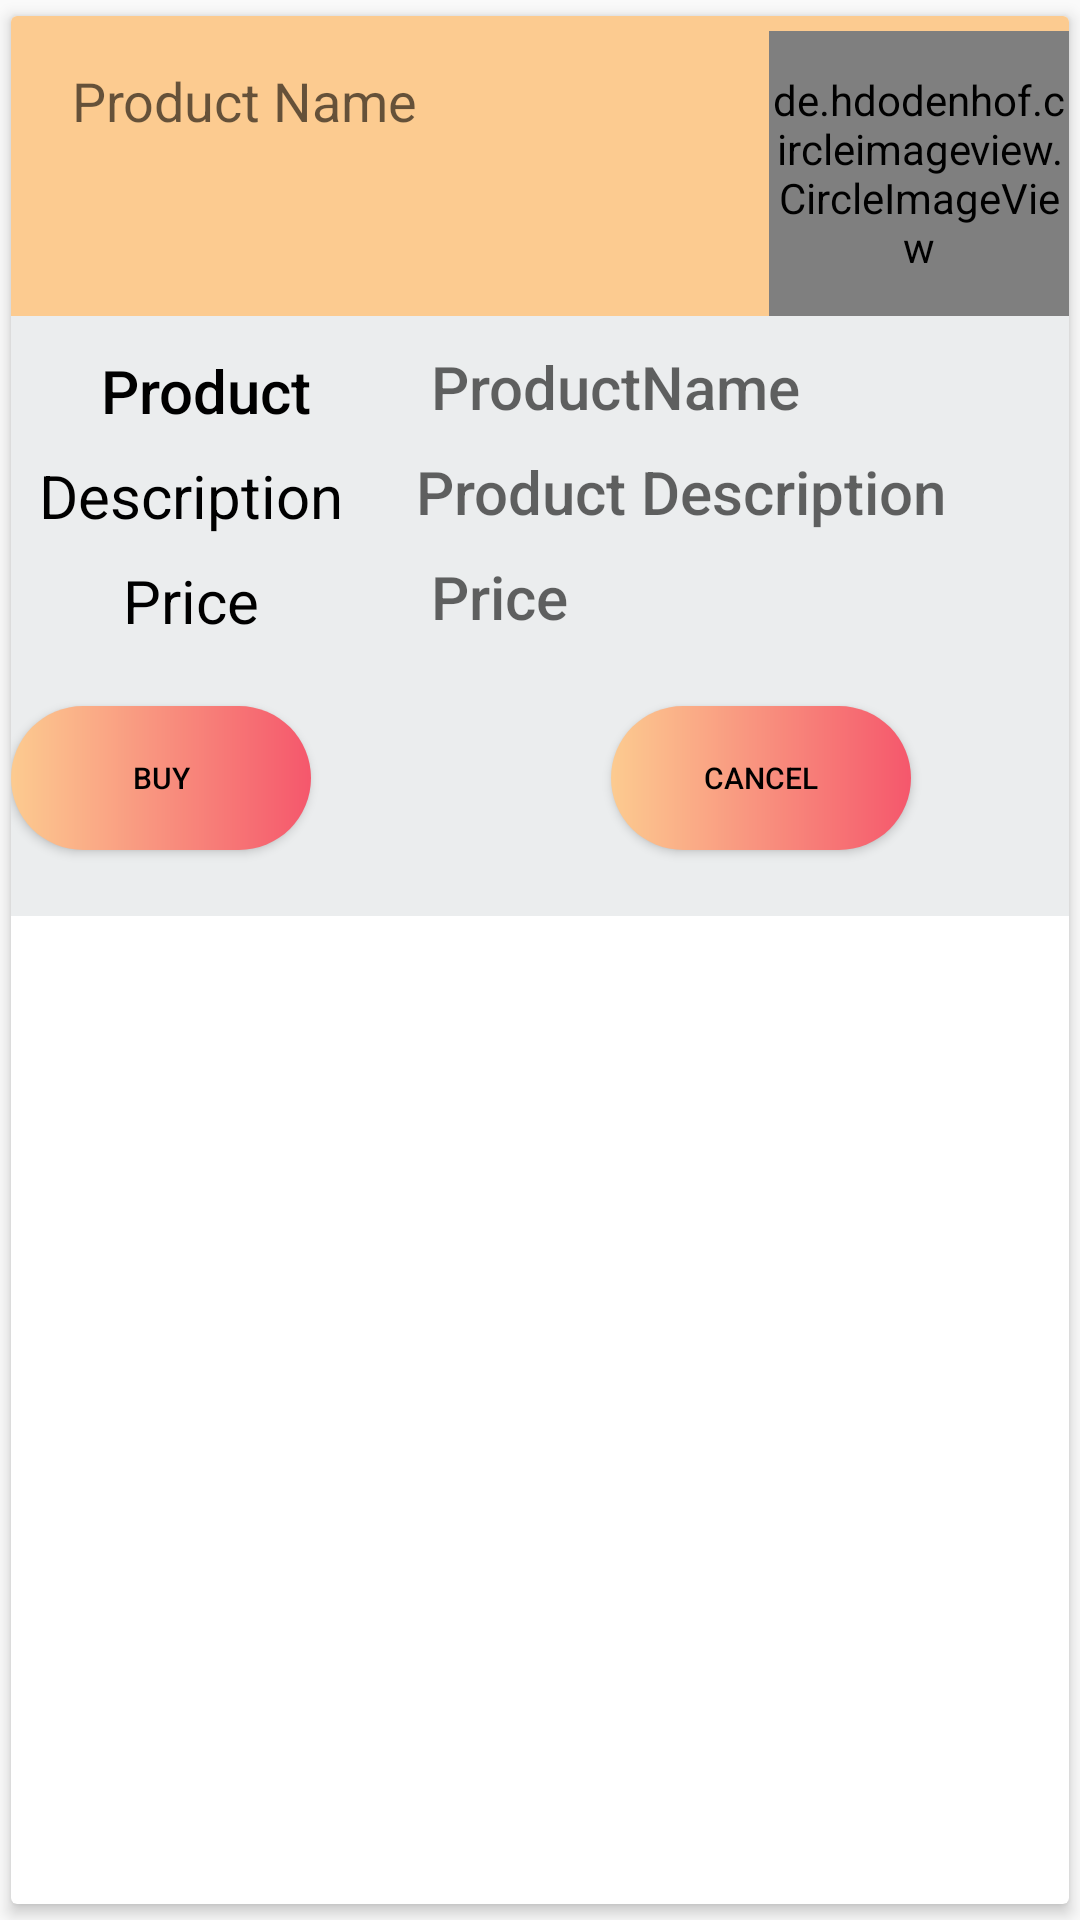

Android layout source for this screen:
<!-- AndroidManifest.xml: application theme AppTheme -->
<!-- res/layout/activity_usercart_adapter.xml -->
<?xml version="1.0" encoding="utf-8"?>
<androidx.cardview.widget.CardView xmlns:android="http://schemas.android.com/apk/res/android"
    android:layout_width="match_parent"
    android:layout_height="wrap_content"
    xmlns:app="http://schemas.android.com/apk/res-auto"
    xmlns:tools="http://schemas.android.com/tools"
    app:cardCornerRadius="2dp"
    app:cardElevation="3dp"
    android:layout_margin="20dp"
    tools:context="adapter.UsercartAdapter"
    app:cardUseCompatPadding="true">

    <LinearLayout
        android:layout_width="match_parent"
        android:layout_height="wrap_content"
        android:id="@+id/linear_layout_adminuserinfo"
        android:orientation="vertical">

        <RelativeLayout
            android:id="@+id/rv_title"
            android:layout_width="match_parent"
            android:layout_height="100dp"
            android:background="@color/colorPrimary">

            <TextView
                android:id="@+id/tv_product_name"
                android:layout_width="wrap_content"
                android:layout_height="wrap_content"
                android:hint=" Product Name"
                android:textSize="18sp"
                android:padding="16dp"
                android:textColor="@color/white"/>

            <de.hdodenhof.circleimageview.CircleImageView
                android:id="@+id/civ_productImage"
                android:layout_width="100dp"
                android:layout_height="match_parent"
                android:layout_alignParentRight="true"
                android:src="@drawable/logo"
                android:layout_marginTop="5dp"/>

        </RelativeLayout>

        <RelativeLayout
            android:id="@+id/expandable_layout_adminuserdetails"
            android:layout_width="match_parent"
            android:layout_height="200dp"
            android:background="@color/white"
            >

            <TextView
                android:id="@+id/tv_product"
                android:layout_width="120dp"
                android:layout_height="30dp"
                android:layout_marginTop="10dp"
                android:gravity="center"
                android:text="Product"
                android:fontFamily="sans-serif-medium"
                android:textSize="20sp"
                android:layout_marginLeft="5dp"
                android:textColor="@color/black"/>

            <TextView
                android:id="@+id/tv_productName"
                android:layout_width="wrap_content"
                android:layout_height="30dp"
                android:layout_marginTop="10dp"
                android:fontFamily="sans-serif-medium"
                android:hint="ProductName"
                android:textSize="20sp"
                android:layout_marginLeft="15dp"
                android:layout_toRightOf="@+id/tv_product"
                android:textColor="@color/black"/>

            <TextView
                android:id="@+id/tv_desc"
                android:layout_width="120dp"
                android:layout_height="30dp"
                android:layout_marginTop="5dp"
                android:textSize="20sp"
                android:layout_alignParentLeft="true"
                android:text="Description"
                android:gravity="center"
                android:textColor="@color/black"
                android:layout_below="@+id/tv_product"/>


            <TextView
                android:id="@+id/tv_Description"
                android:layout_width="wrap_content"
                android:layout_height="30dp"
                android:fontFamily="sans-serif-medium"
                android:hint="Product Description"
                android:layout_marginTop="5dp"
                android:layout_marginLeft="15dp"
                android:textSize="20sp"
                android:layout_below="@+id/tv_productName"
                android:layout_toRightOf="@+id/tv_desc"
                android:textColor="@color/black"/>

            <TextView
                android:id="@+id/tv_cost"
                android:layout_width="120dp"
                android:layout_height="30dp"
                android:text="Price"
                android:gravity="center"
                android:textSize="20sp"
                android:layout_marginTop="5dp"
                android:textColor="@color/black"
                android:layout_alignParentLeft="true"
                android:layout_below="@+id/tv_desc"
                />

            <TextView
                android:id="@+id/tv_Price"
                android:layout_width="wrap_content"
                android:layout_height="30dp"
                android:layout_marginTop="5dp"
                android:fontFamily="sans-serif-medium"
                android:layout_below="@+id/tv_Description"
                android:layout_toEndOf="@+id/tv_cost"
                android:hint=" Price"
                android:layout_marginLeft="15dp"
                android:textColor="@color/black"
                android:textSize="20sp" />

            <Button
                android:id="@+id/btnOrder"
                android:layout_width="100dp"
                android:layout_height="wrap_content"
                android:layout_below="@+id/tv_cost"
                android:layout_marginTop="20dp"
                android:background="@drawable/custombutton"
                android:fontFamily="sans-serif-medium"
                android:text="BUY"
                android:textSize="10sp"
                android:textColor="@color/black"
                />


            <Button
                android:id="@+id/btnCart"
                android:layout_width="100dp"
                android:layout_height="wrap_content"
                android:layout_toRightOf="@+id/btnOrder"
                android:layout_below="@+id/tv_Price"
                android:layout_marginTop="20dp"
                android:background="@drawable/custombutton"
                android:fontFamily="sans-serif-medium"
                android:text="CANCEL"
                android:textSize="10sp"
                android:layout_marginLeft="100dp"
                android:textColor="@color/black"
                />

        </RelativeLayout>


    </LinearLayout>
</androidx.cardview.widget.CardView>
<!-- resources referenced by this layout -->
<resources>
  <color name="black">#000000</color>
  <color name="colorPrimary">#fccb90</color>
  <color name="white">#ebedee</color>
  <!-- drawable custombutton (drawable) -->
  <?xml version="1.0" encoding="utf-8"?>
  <shape xmlns:android="http://schemas.android.com/apk/res/android"
      android:shape="rectangle"
      >
      <gradient
          android:startColor="#fccb90 "
          android:endColor="#f5576c"
          android:type="linear"
          />
      <corners android:radius="50dp"/>
  
  </shape>
  <!-- drawable logo: png bitmap (drawable, 19639 bytes) -->
  <style name="AppTheme" parent="Theme.AppCompat.Light.DarkActionBar">
          
          <item name="windowActionBar">false</item>
          <item name="windowNoTitle">true</item>
          <item name="colorPrimary">@color/colorPrimary</item>
          <item name="colorPrimaryDark">@color/colorPrimaryDark</item>
          <item name="colorAccent">@color/colorAccent</item>
      </style>
  <color name="colorPrimaryDark">#d57eeb</color>
  <color name="colorAccent">#FF4081</color>
</resources>
